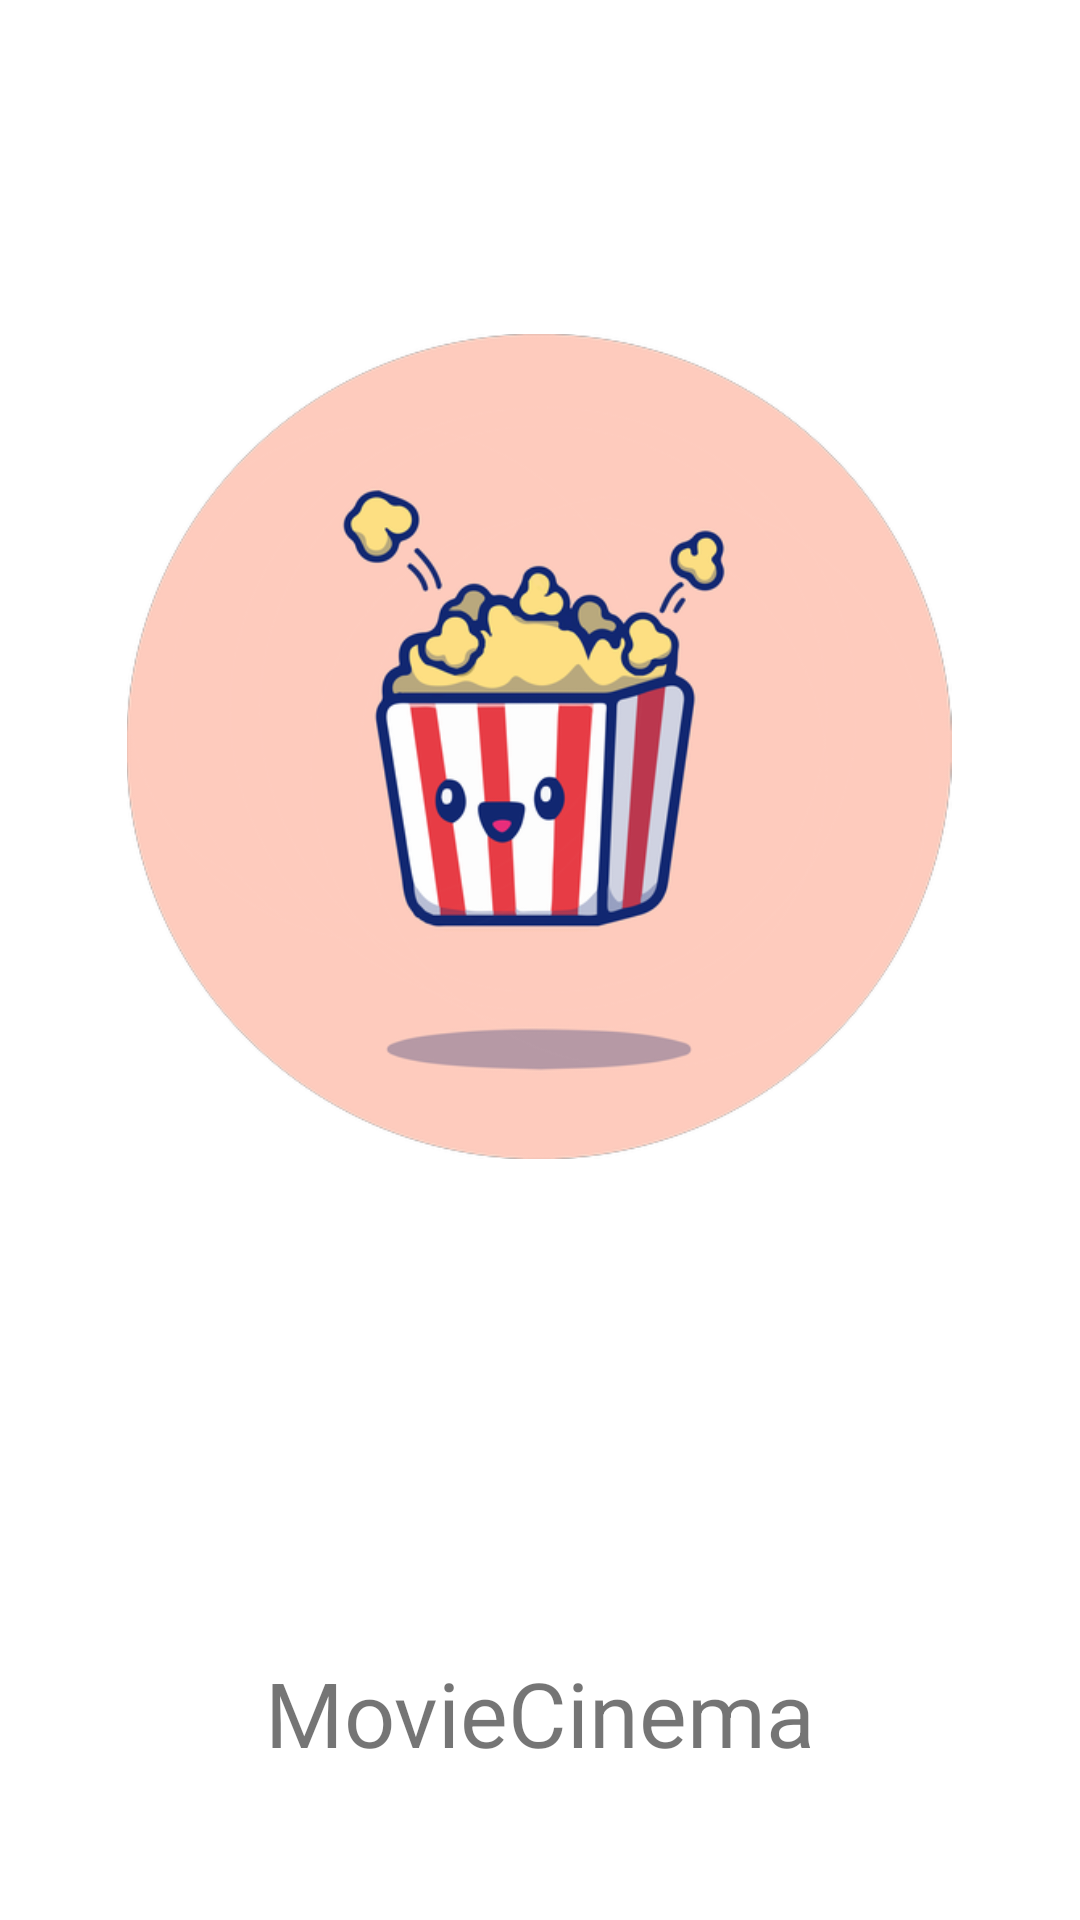

Layout XML and referenced resources for this Android screen:
<!-- AndroidManifest.xml: application theme AppTheme -->
<!-- res/layout/activity_splash.xml -->
<?xml version="1.0" encoding="utf-8"?>
<androidx.constraintlayout.widget.ConstraintLayout xmlns:android="http://schemas.android.com/apk/res/android"
    xmlns:app="http://schemas.android.com/apk/res-auto"
    xmlns:tools="http://schemas.android.com/tools"
    android:layout_width="match_parent"
    android:layout_height="match_parent"
    tools:context=".SplashActivity">

    <ImageView
        android:id="@+id/iv_icon_splash"
        android:layout_width="286dp"
        android:layout_height="275dp"
        android:src="@drawable/app_icon"
        app:layout_constraintBottom_toBottomOf="parent"
        app:layout_constraintEnd_toEndOf="parent"
        app:layout_constraintHorizontal_bias="0.496"
        app:layout_constraintStart_toStartOf="parent"
        app:layout_constraintTop_toTopOf="parent"
        app:layout_constraintVertical_bias="0.305" />

    <TextView
        android:id="@+id/tv_appname_splash"
        android:layout_width="wrap_content"
        android:layout_height="wrap_content"
        android:text="@string/app_name"
        android:textSize="30sp"
        app:layout_constraintBottom_toBottomOf="parent"
        app:layout_constraintEnd_toEndOf="parent"
        app:layout_constraintStart_toStartOf="parent"
        app:layout_constraintTop_toBottomOf="@+id/iv_icon_splash"
        app:layout_constraintVertical_bias="0.77" />
</androidx.constraintlayout.widget.ConstraintLayout>
<!-- resources referenced by this layout -->
<resources>
  <!-- drawable app_icon: png bitmap (drawable, 107241 bytes) -->
  <string name="app_name">MovieCinema</string>
  <style name="AppTheme" parent="Theme.MaterialComponents.DayNight.NoActionBar">
          <item name="colorPrimary">@color/appColor</item>
          <item name="colorPrimaryDark">#fff</item>
          <item name="colorAccent">@color/colorAccent</item>
          <item name="android:windowLightStatusBar" tools:targetApi="m">true</item>
          <item name="floatingActionButtonStyle">@style/Widget.MaterialComponents.FloatingActionButton.Tinted</item>
      </style>
  <color name="appColor">#ffccbe</color>
  <color name="colorAccent">#ffccbe</color>
  <style name="Widget.MaterialComponents.FloatingActionButton.Tinted">
          <item name="backgroundTint">@color/colorAccent</item>
      </style>
</resources>
